Run: headless pygame with SDL's dummy video driver; simulated clock (each Clock.tick advances the game by its frame time, no real sleeping); random seed 0; keys injected as events and as key.get_pressed() state; mouse plan: one left click at the window centre at the start of phase 2, then a move to the lower-right quarter at the start of phase 3.
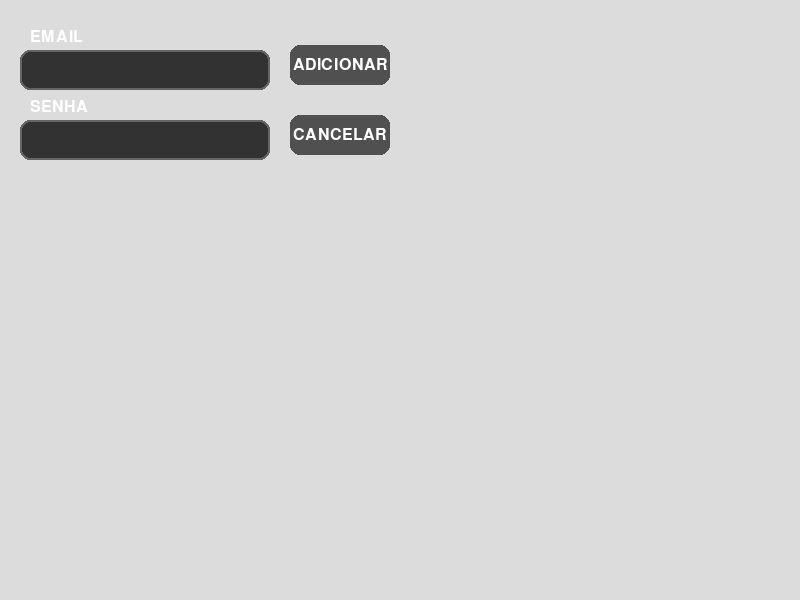
Frame 1 of 4 · flips 1–60 · no input
Frame 2 of 4 · flips 61–180 · clicked the window centre · tapped SPACE, RETURN · held RIGHT (→), D · screen unchanged from frame 1, image omitted
Frame 3 of 4 · flips 181–300 · moved the mouse to the lower-right quarter · held DOWN (↓), S · screen unchanged from frame 2, image omitted
Frame 4 of 4 · flips 301–420 · held LEFT (←), A, UP (↑), W · screen unchanged from frame 3, image omitted

The pygame program that drew these frames:

import pygame

# Inicialização do Pygame
pygame.init()
pygame.font.init()

# Definições de cores
COR_DE_FUNDO = (220, 220, 220)  # Cinza claro
COR_TEXTO = (255, 255, 255)  # Branco
COR_CAIXA_TEXTO_FUNDO = (50, 50, 50)  # Cinza escuro
COR_BOTAO = (80, 80, 80)  # Cinza escuro (botões)
COR_TEXTO_BOTAO = (255, 255, 255)  # Branco (texto dos botões)
COR_BORDA_CAIXA_TEXTO_ATIVO = (0, 128, 255)  # Azul claro (borda da caixa de texto ativa)
COR_BORDA_CAIXA_TEXTO_INATIVO = (100, 100, 100)  # Cinza médio (borda da caixa de texto inativa)

# Fonte padrão
fonte = pygame.font.Font(None, 30)
fonte_pequena = pygame.font.Font(None, 24)

def desenhar_texto_centralizado(tela, texto, fonte, cor, rect):
    texto_renderizado = fonte.render(texto, True, cor)
    texto_rect = texto_renderizado.get_rect(center=rect.center)
    tela.blit(texto_renderizado, texto_rect)

def criar_caixa_texto(x, y, largura, altura, texto_inicial="", texto_label=""):
    rect = pygame.Rect(x, y, largura, altura)
    texto = texto_inicial
    label = texto_label
    ativo = False
    return {"rect": rect, "texto": texto, "label": label, "ativo": ativo}

def desenhar_caixa_texto(tela, caixa):
    cor_borda = COR_BORDA_CAIXA_TEXTO_ATIVO if caixa["ativo"] else COR_BORDA_CAIXA_TEXTO_INATIVO
    pygame.draw.rect(tela, COR_CAIXA_TEXTO_FUNDO, caixa["rect"], 0, border_radius=10)
    pygame.draw.rect(tela, cor_borda, caixa["rect"], 2, border_radius=10)
    texto_renderizado = fonte.render(caixa["texto"], True, COR_TEXTO)
    tela.blit(texto_renderizado, (caixa["rect"].x + 10, caixa["rect"].y + (caixa["rect"].height - texto_renderizado.get_height()) // 2))
    texto_label_renderizado = fonte_pequena.render(caixa["label"], True, COR_TEXTO)
    tela.blit(texto_label_renderizado, (caixa["rect"].x + 10, caixa["rect"].y - texto_label_renderizado.get_height() - 5))

def criar_botao(texto, x, y, largura, altura):
    rect = pygame.Rect(x, y, largura, altura)
    return {"rect": rect, "texto": texto}

def desenhar_botao(tela, botao):
    pygame.draw.rect(tela, COR_BOTAO, botao["rect"], 0, border_radius=10)
    desenhar_texto_centralizado(tela, botao["texto"], fonte_pequena, COR_TEXTO_BOTAO, botao["rect"])
    return botao["rect"]

def abrir_tela_adicionar_aluno(tela_principal):
    """Função para criar e exibir a tela de adicionar aluno."""
    largura_tela = 800
    altura_tela = 600
    tela = pygame.display.set_mode((largura_tela, altura_tela))
    pygame.display.set_caption("Adicionar Aluno")

    caixa_email = criar_caixa_texto(20, 50, 250, 40, texto_label="EMAIL")
    caixa_senha = criar_caixa_texto(20, 120, 250, 40, texto_label="SENHA")

    botao_adicionar = criar_botao("ADICIONAR", 290, 45, 100, 40)
    botao_cancelar = criar_botao("CANCELAR", 290, 115, 100, 40)

    caixas_texto = [caixa_email, caixa_senha]
    botoes = [botao_adicionar, botao_cancelar]

    rodando = True
    retorno = "cancelar"

    while rodando:
        tela.fill(COR_DE_FUNDO)

        for caixa in caixas_texto:
            desenhar_caixa_texto(tela, caixa)

        for botao in botoes:
            desenhar_botao(tela, botao)

        pygame.display.flip()

        for evento in pygame.event.get():
            if evento.type == pygame.QUIT:
                rodando = False
                retorno = "fechar_janela"
            if evento.type == pygame.MOUSEBUTTONDOWN:
                pos_mouse = pygame.mouse.get_pos()
                for i, caixa in enumerate(caixas_texto):
                    if caixa["rect"].collidepoint(pos_mouse):
                        caixa["ativo"] = True
                    else:
                        caixa["ativo"] = False

                if botao_adicionar["rect"].collidepoint(pos_mouse):
                    email = caixa_email["texto"]
                    senha = caixa_senha["texto"]
                    print(f"Adicionar Aluno - Email: {email}, Senha: {senha}")
                    retorno = "adicionar_aluno" # Sinaliza que o botão adicionar foi clicado
                    rodando = False
                elif botao_cancelar["rect"].collidepoint(pos_mouse):
                    print("Adicionar Aluno - Cancelado")
                    retorno = "cancelar"
                    rodando = False
            if evento.type == pygame.KEYDOWN:
                for caixa in caixas_texto:
                    if caixa["ativo"]:
                        if evento.key == pygame.K_RETURN:
                            caixa["ativo"] = False
                        elif evento.key == pygame.K_BACKSPACE:
                            caixa["texto"] = caixa["texto"][:-1]
                        else:
                            caixa["texto"] += evento.unicode

    pygame.display.flip()
    return retorno
    return retorno

if __name__ == '__main__':
    pygame.init()
    tela_teste = pygame.display.set_mode((400, 300))
    pygame.display.set_caption("Teste Adicionar Aluno")
    resultado = abrir_tela_adicionar_aluno(tela_teste)
    print(f"Resultado da tela de adicionar aluno: {resultado}")
    pygame.quit()
